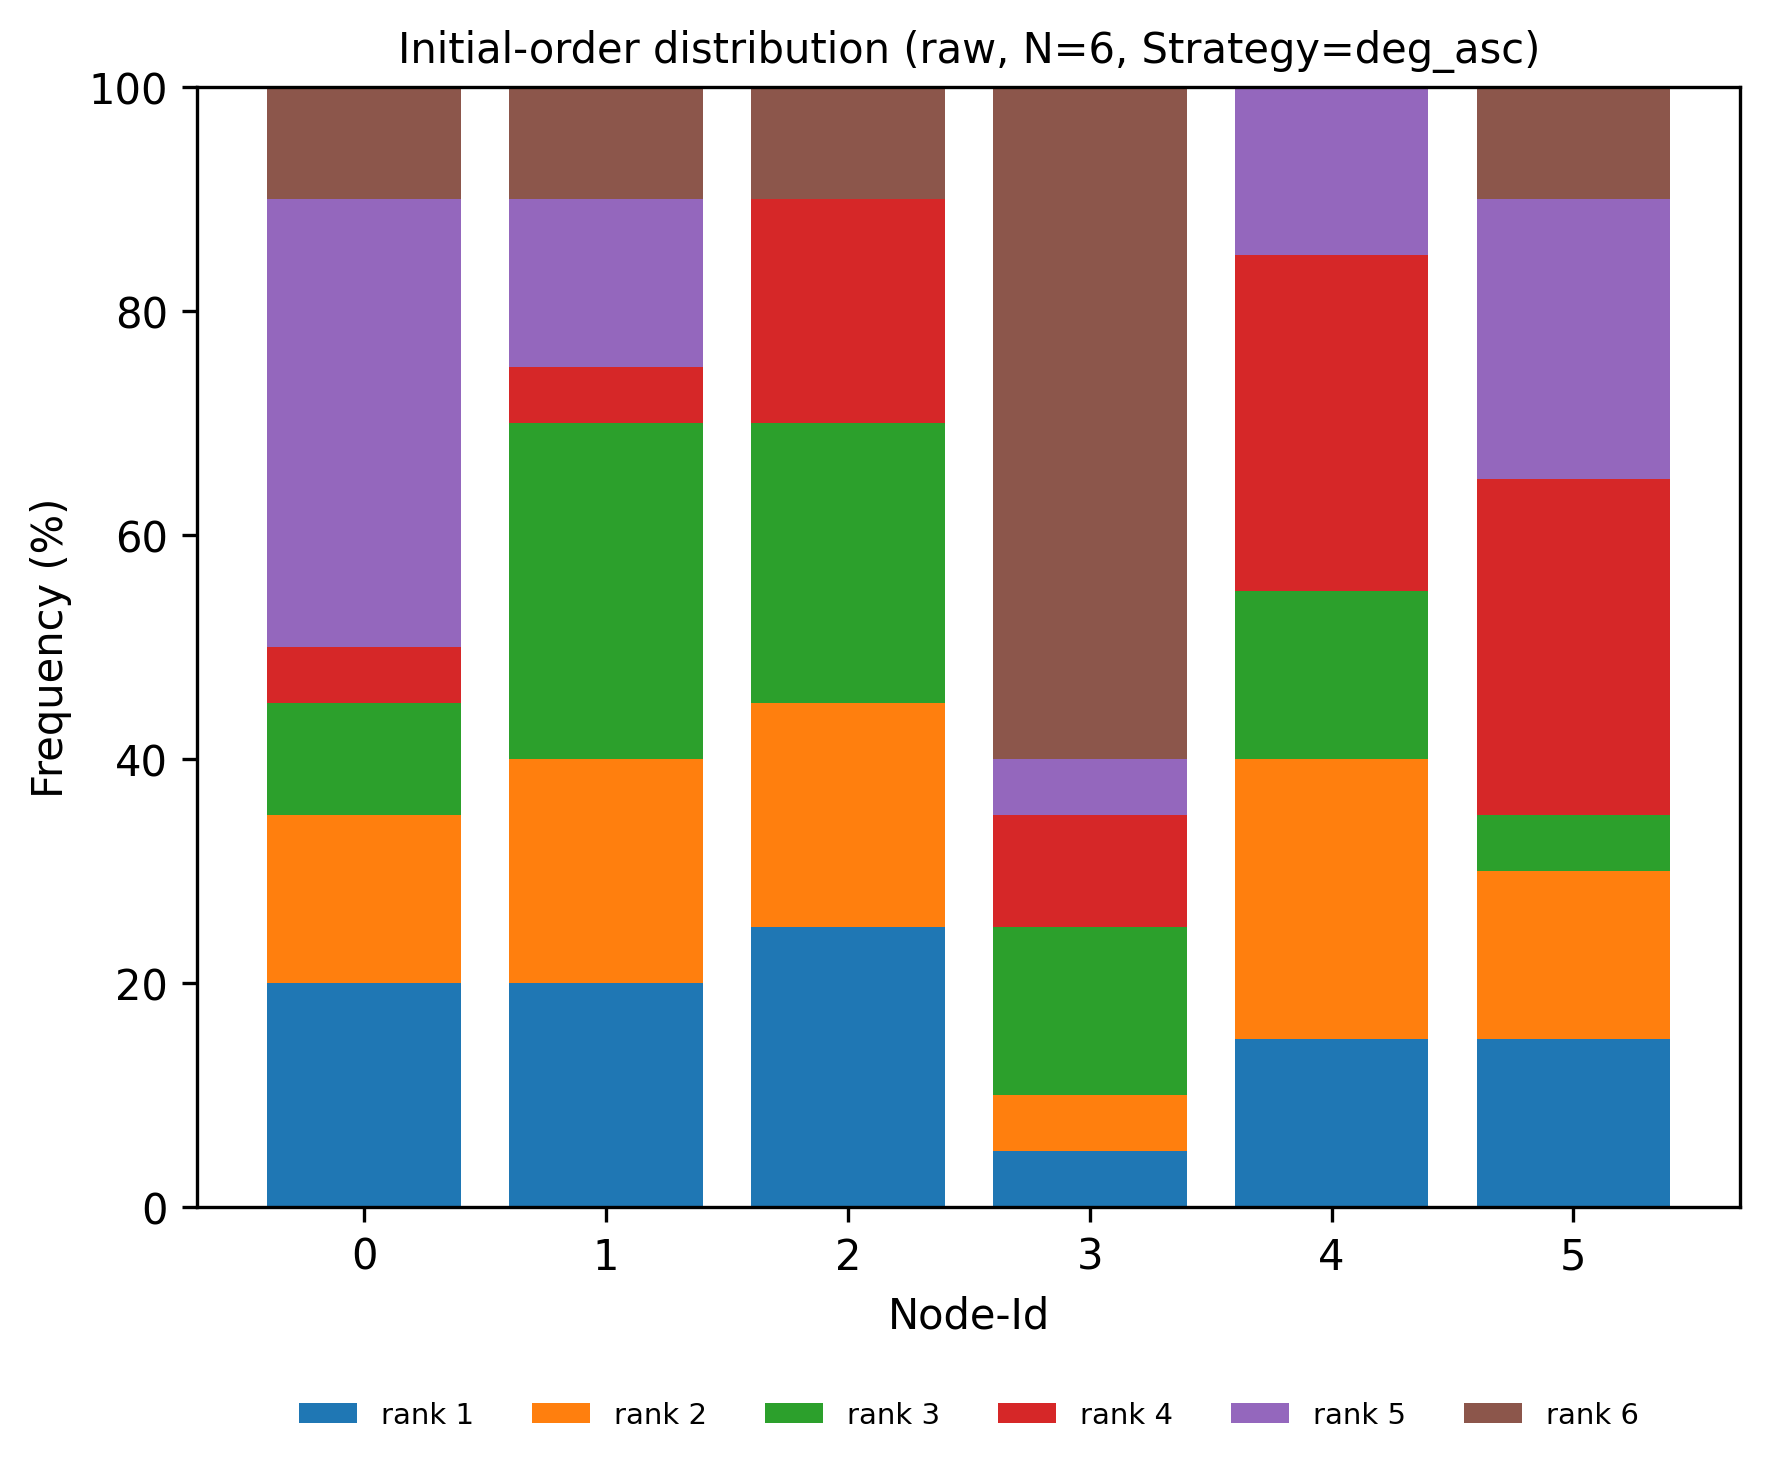

Data behind this chart, as committed beside it:
node, rank, count, ratio
0, 1, 4, 0.2
0, 2, 3, 0.15
0, 3, 2, 0.1
0, 4, 1, 0.05
0, 5, 8, 0.4
0, 6, 2, 0.1
1, 1, 4, 0.2
1, 2, 4, 0.2
1, 3, 6, 0.3
1, 4, 1, 0.05
1, 5, 3, 0.15
1, 6, 2, 0.1
2, 1, 5, 0.25
2, 2, 4, 0.2
2, 3, 5, 0.25
2, 4, 4, 0.2
2, 5, 0, 0.0
2, 6, 2, 0.1
3, 1, 1, 0.05
3, 2, 1, 0.05
3, 3, 3, 0.15
3, 4, 2, 0.1
3, 5, 1, 0.05
3, 6, 12, 0.6
4, 1, 3, 0.15
4, 2, 5, 0.25
4, 3, 3, 0.15
4, 4, 6, 0.3
4, 5, 3, 0.15
4, 6, 0, 0.0
5, 1, 3, 0.15
5, 2, 3, 0.15
5, 3, 1, 0.05
5, 4, 6, 0.3
5, 5, 5, 0.25
5, 6, 2, 0.1
